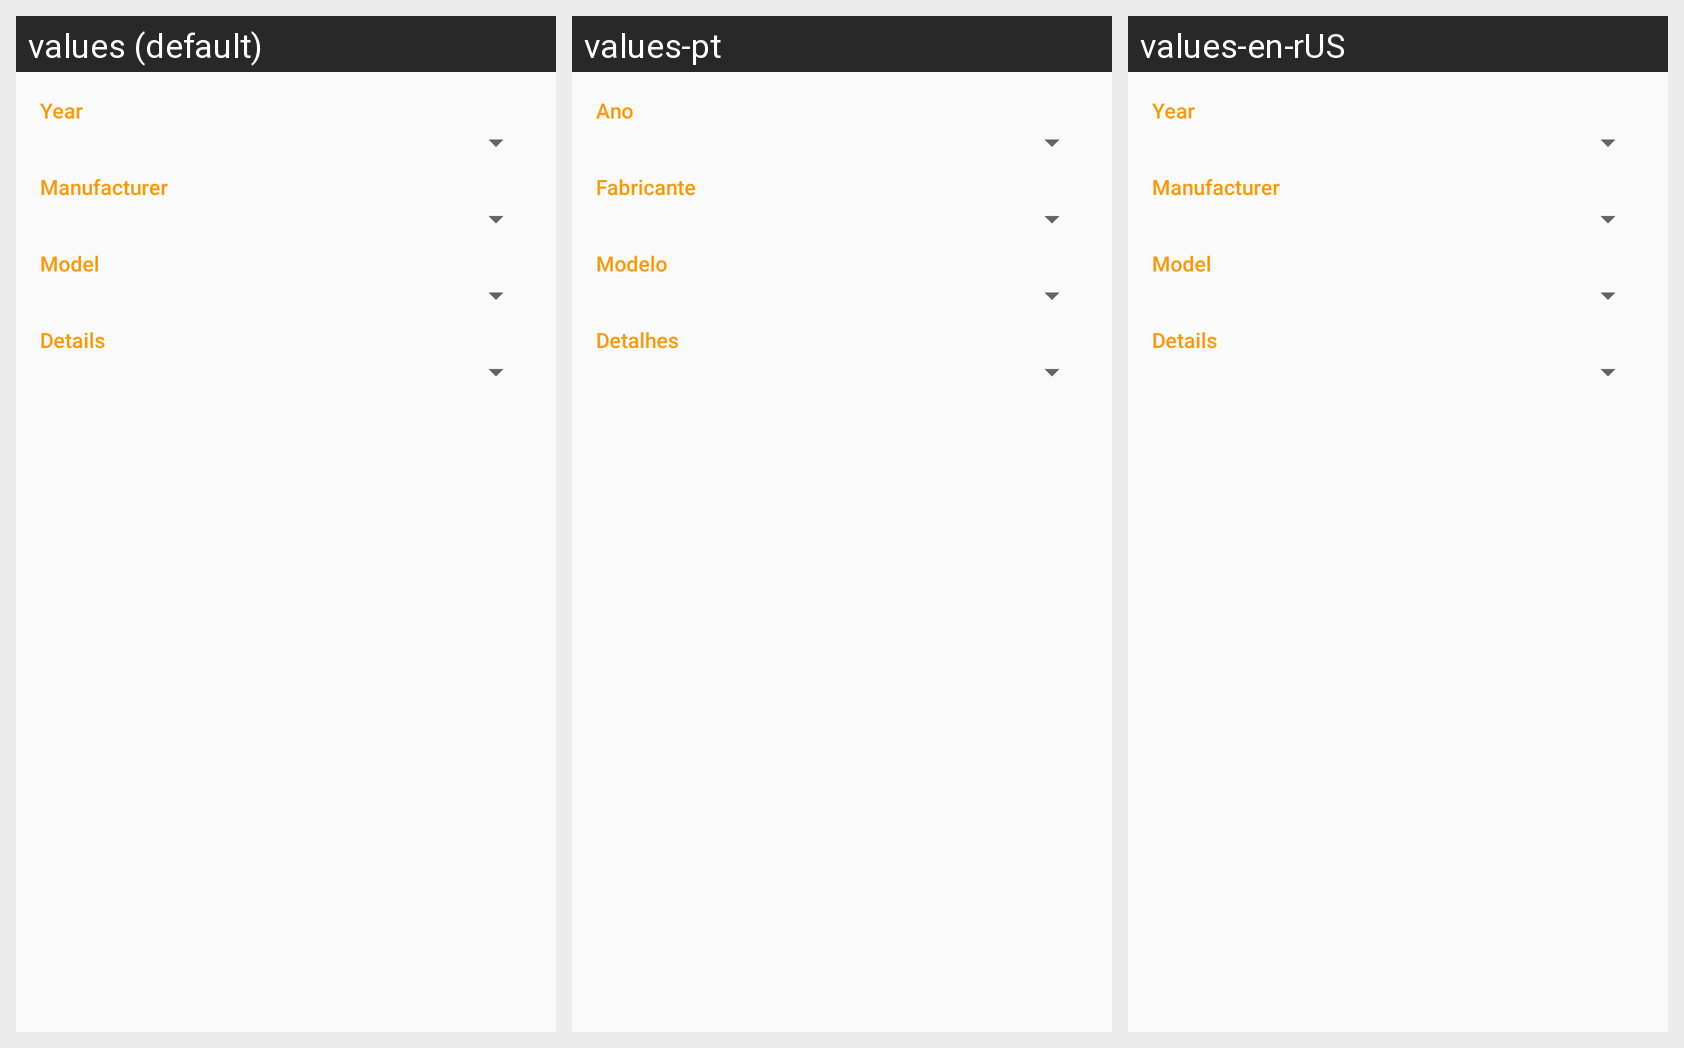

Translations of the strings shown on this Android screen, per locale in the grid:
Android screen res/layout/content_create_vehicle.xml rendered under 3 locales, left to right: values (default), values-pt, values-en-rUS. Device: Nexus 5 (rendered at 1080×1920; each locale shown at half size, 540×960, under a caption strip naming it); theme AppTheme.
Strings drawn on this screen, with the default value and each locale's value (text and hints the layout hard-codes, and strings that could not be matched under every locale, appear in the picture but are not listed):

year
  values: Year
  values-pt: Ano
  values-en-rUS: Year

manufacturer
  values: Manufacturer
  values-pt: Fabricante
  values-en-rUS: Manufacturer

model
  values: Model
  values-pt: Modelo
  values-en-rUS: Model

details
  values: Details
  values-pt: Detalhes
  values-en-rUS: Details
